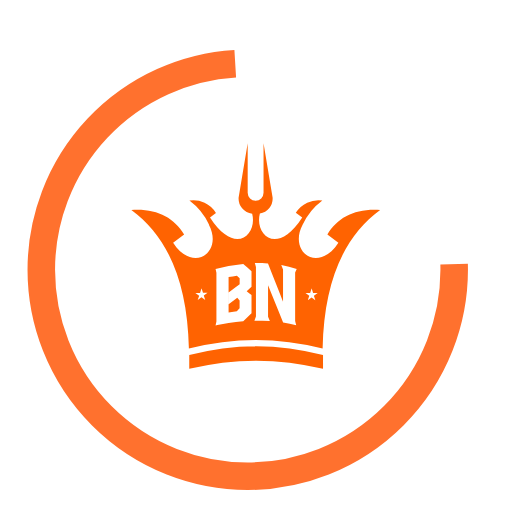
t = 0.00 s
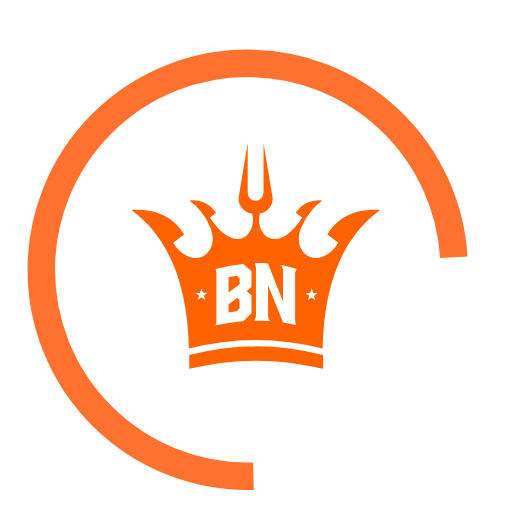
t = 0.25 s
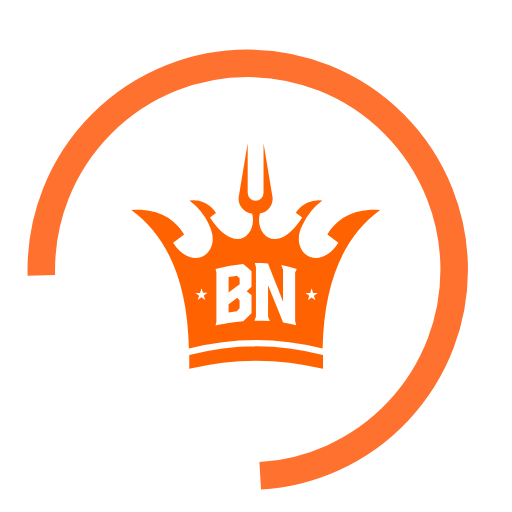
t = 0.50 s
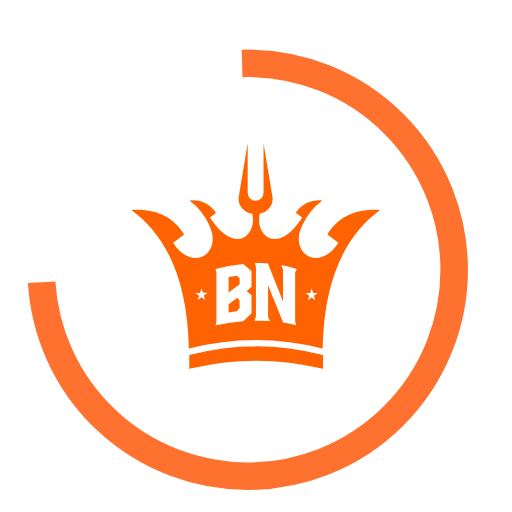
t = 0.75 s

The animated SVG that drew these frames (rendered in a browser with its animation timeline set to each time). Animation: 1 SMIL element (animateTransform=1); one cycle of 1.00 s, repeats indefinitely.

<svg id="Layer_1" data-name="Layer 1" xmlns="http://www.w3.org/2000/svg" viewBox="0 0 186 186"><defs><style>.cls-1{fill:none;stroke:#ff712e;stroke-miterlimit:8;stroke-width:10px;stroke-dasharray:348.72 120.24;}.cls-2{fill:#ff6301;fill-rule:evenodd;}</style></defs><title>bbq</title>
  <circle class="cls-1" cx="90" cy="98" r="75">
    <animateTransform
      attributeType="XML"
      attributeName="transform"
      type="rotate"
      from="0 90 98"
      to="360 90 98"
      dur="1s"
      repeatCount="indefinite" /></circle>
  <path class="cls-2" d="M101.66,84.57c-2,7.45,6.1,15.77,15.38,1.44l-2.33-1.69a9.65,9.65,0,0,1,9.64-4.49,22.93,22.93,0,0,0-7.17,8.84h0c-5.27,10.07,5.78,17.67,13,6.49l-4-3c3.86-6.22,9.92-9.51,19.17-8.91-12.72,9.35-20.38,25.25-20.9,50.39a97.47,97.47,0,0,0-48.58,0c-.52-25.14-8.18-41-20.9-50.39,9.25-.6,15.31,2.69,19.17,8.91l-4,3c7.23,11.18,18.3,3.58,13-6.49l.07,0a22.79,22.79,0,0,0-7.15-8.81,9.62,9.62,0,0,1,9.64,4.49L83.54,86c9.23,14.27,17.27,6,15.32-1.39a5.48,5.48,0,0,1-4.92-5.84L97.23,59V77.06a2.88,2.88,0,0,0,5.76,0V59l3.29,19.79a5.44,5.44,0,0,1-4.63,5.78ZM80.44,111.81l-.52,1.62h-1.7l1.38,1L79.07,116l1.37-1,1.37,1-.53-1.62,1.38-1H81l-.52-1.61Zm40,0-.52,1.62h-1.69l1.37,1-.53,1.61,1.37-1,1.37,1-.52-1.62,1.38-1H121l-.52-1.61ZM100.23,104V122l-.56,1.5c1.87,0,3.73,0,5.61.14l-.65-1.54V110.61c.91,2.23,1.81,4.47,2.72,6.72s1.82,4.53,2.75,6.81c1.59.27,3.18.6,4.77,1-.14-.51-.27-1-.4-1.53V106l.57-1.3c-1.88-.55-3.75-1-5.61-1.39l.64,1.61v11.67c-.91-2.34-1.82-4.68-2.74-7s-1.82-4.61-2.72-6.89c-1.6-.09-3.19-.13-4.78-.12.13.48.27,1,.4,1.44Zm-9.94,3.66v12.86l3-.42,1-1.12v-2.79l-.84-1c-1,.78-2.1,1.57-3.14,2.38V113.3q2-1.53,4-3v-2.24l-1-.89c-1,.15-2,.3-3,.48Zm-4.73-2.9.31,1.33v17.66c-.11.5-.21,1-.31,1.49l.67-.13c1.36-.28,2.71-.53,4.07-.75,1.77-.26,3.55-.47,5.32-.64,1-1,2-2,3-2.92v-6.59c-.58-.46-1.16-.93-1.75-1.38l1.75-1.62v-5.71c-1-.88-2-1.75-3-2.6q-2.67.3-5.32.77c-1.59.32-3.17.67-4.74,1.07ZM76,136v5a101.64,101.64,0,0,1,48.6,0v-5A94.22,94.22,0,0,0,76,136Z" transform="translate(-7.25 -7)"/></svg>
